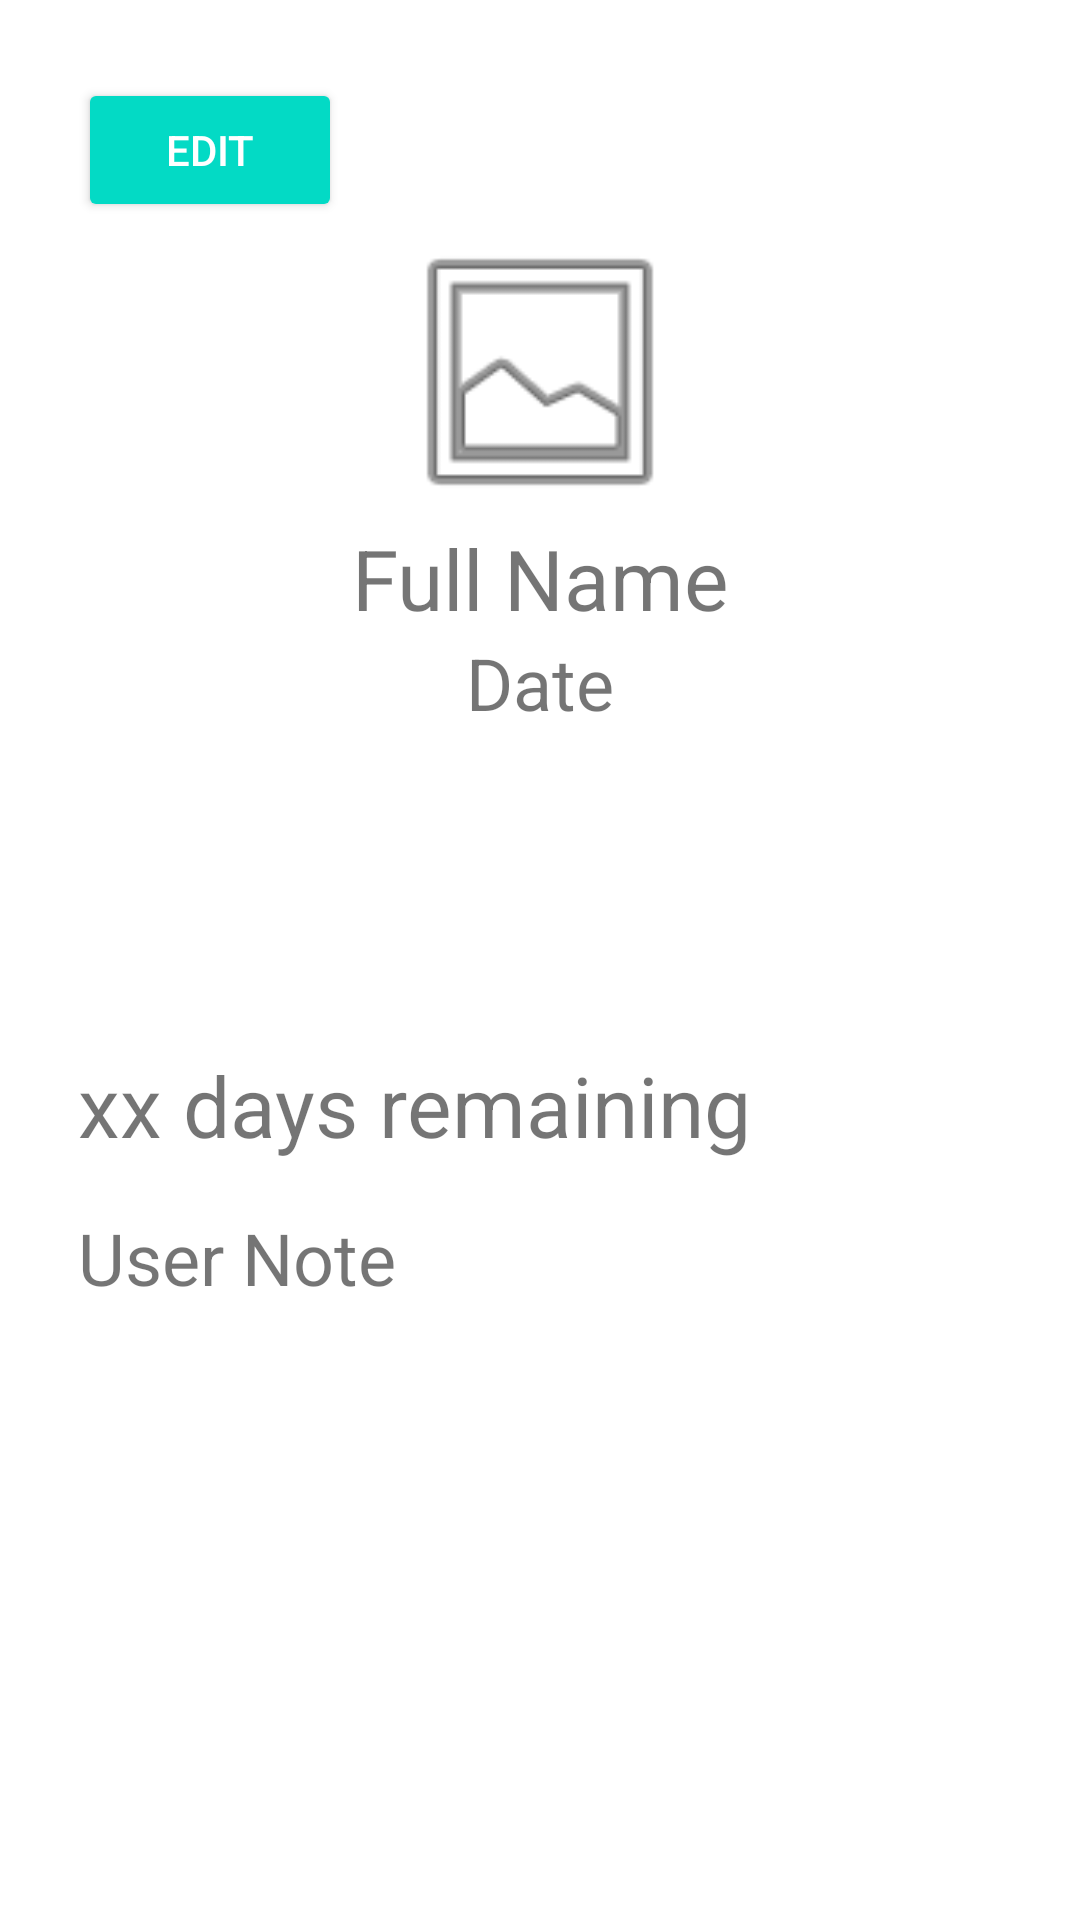

Layout XML and referenced resources for this Android screen:
<!-- AndroidManifest.xml: application theme Theme.BirtdayApp2 -->
<!-- res/layout/activity_detail.xml -->
<?xml version="1.0" encoding="utf-8"?>
<androidx.constraintlayout.widget.ConstraintLayout xmlns:android="http://schemas.android.com/apk/res/android"
    xmlns:app="http://schemas.android.com/apk/res-auto"
    android:layout_width="fill_parent"
    android:layout_height="wrap_content"
    android:orientation="vertical"
    android:padding="10dp"
    android:fillViewport="false">


    <LinearLayout
        android:layout_width="match_parent"
        android:layout_height="match_parent"
        android:orientation="vertical"
        android:padding="16dp"
        >
        <Button
            android:id="@+id/btn_delete"
            style="@style/Base.Widget.AppCompat.Button.Colored"
            android:layout_width="wrap_content"
            android:layout_height="wrap_content"
            android:text="Edit" />

        <ImageView
            android:id="@+id/edt_image"
            android:layout_width="100dp"
            android:layout_height="100dp"
            app:srcCompat="@android:drawable/ic_menu_gallery"
            android:layout_gravity="center"/>

        <com.google.android.material.textview.MaterialTextView
            android:id="@+id/viewNama"
            android:layout_width="match_parent"
            android:layout_height="wrap_content"
            android:text="Full Name"
            android:textSize="28dp"
            android:gravity="center"/>

        <com.google.android.material.textview.MaterialTextView
            android:id="@+id/viewDate"
            android:layout_width="match_parent"
            android:layout_height="wrap_content"
            android:layout_marginBottom="16dp"
            android:text="Date"
            android:textSize="24dp"
            android:gravity="center"/>


        <com.google.android.material.textview.MaterialTextView
            android:id="@+id/viewRemain"
            android:layout_width="match_parent"
            android:layout_height="wrap_content"
            android:layout_marginTop="90dp"
            android:layout_marginBottom="16dp"
            android:text="xx days remaining "
            android:textSize="28dp"
            />

        <com.google.android.material.textview.MaterialTextView
            android:id="@+id/viewNote"
            android:layout_width="match_parent"
            android:layout_height="wrap_content"
            android:layout_marginBottom="16dp"
            android:text="User Note"
            android:textSize="24dp"
            />





    </LinearLayout>
</androidx.constraintlayout.widget.ConstraintLayout>
<!-- resources referenced by this layout -->
<resources>
  <style name="Theme.BirtdayApp2" parent="Theme.MaterialComponents.DayNight.NoActionBar">
          
          <item name="colorPrimary">@color/purple_500</item>
          <item name="colorPrimaryVariant">@color/purple_700</item>
          <item name="colorOnPrimary">@color/white</item>
          
          <item name="colorSecondary">@color/teal_200</item>
          <item name="colorSecondaryVariant">@color/teal_700</item>
          <item name="colorOnSecondary">@color/black</item>
          
          <item name="android:statusBarColor">?attr/colorPrimaryVariant</item>
          
      </style>
  <!-- not gathered from this repository: default colours our renderer supplied (Android Studio template values) -->
  <color name="purple_500">#FF6200EE</color>
  <color name="purple_700">#FF3700B3</color>
  <color name="teal_200">#FF03DAC5</color>
  <color name="teal_700">#FF018786</color>
  <color name="black">#FF000000</color>
  <color name="white">#FFFFFFFF</color>
</resources>
